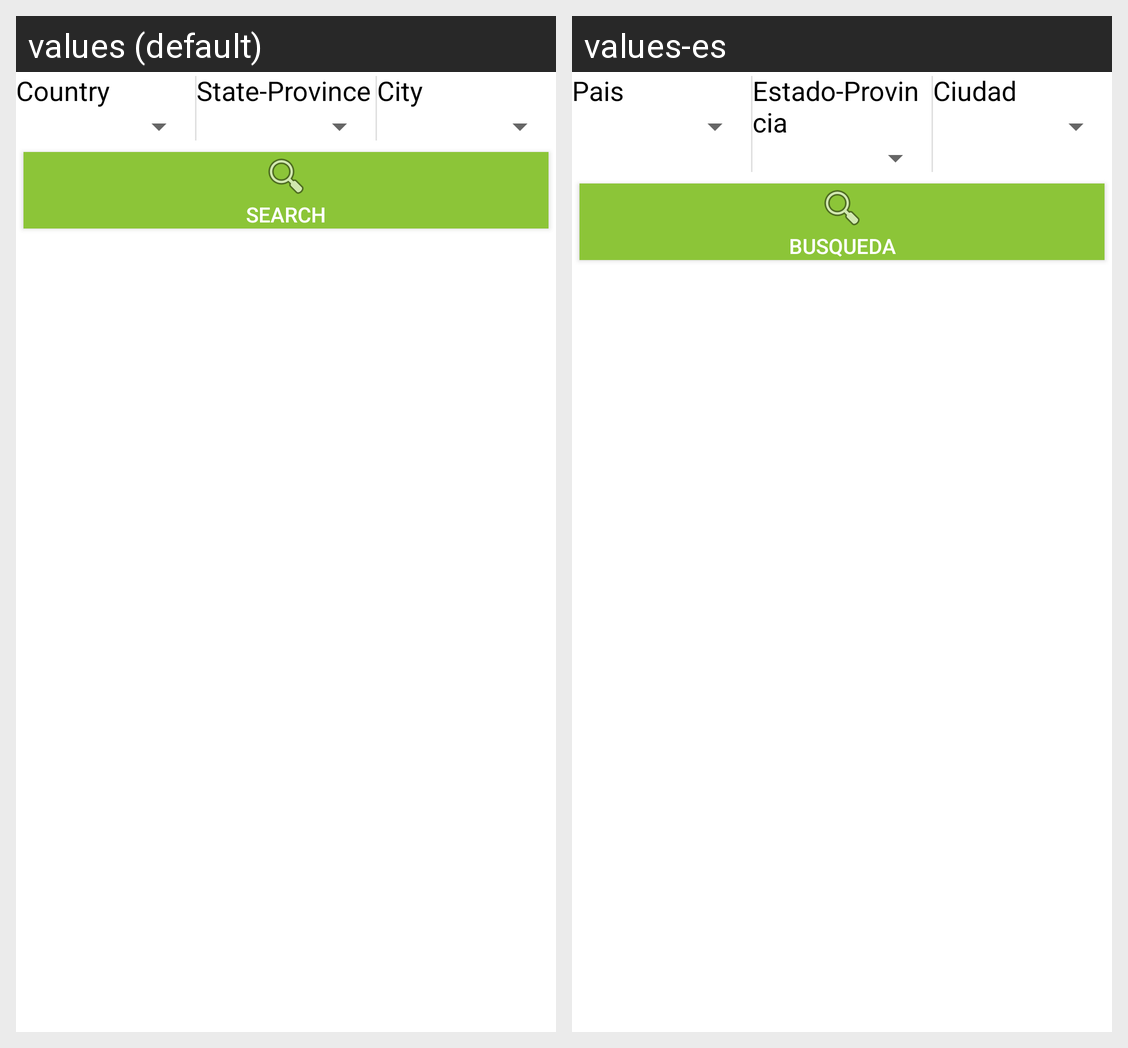

The Android screen above is rendered under two locales of the same app. Produce the string resources it draws, with the default and per-locale values.
Android screen res/layout/activity_locations.xml rendered under 2 locales, left to right: values (default), values-es. Device: Nexus 5 (rendered at 1080×1920; each locale shown at half size, 540×960, under a caption strip naming it); theme AppTheme.
Strings drawn on this screen, with the default value and each locale's value (text and hints the layout hard-codes, and strings that could not be matched under every locale, appear in the picture but are not listed):

country
  values: Country
  values-es: Pais

state
  values: State-Province
  values-es: Estado-Provincia

city
  values: City
  values-es: Ciudad

search
  values: Search
  values-es: Busqueda
